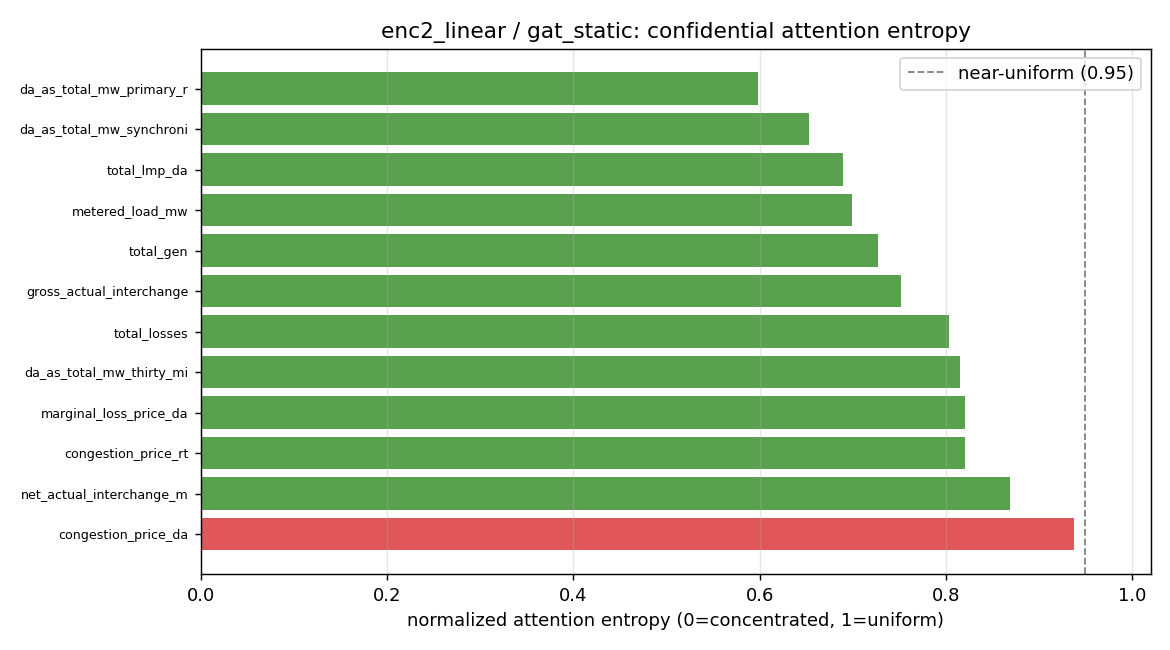

Data behind this chart, as committed beside it:
target, degree, entropy_norm, max_weight, uniform_weight, top_source
da_as_total_mw_primary_reserve, 18, 0.5984, 0.4332, 0.0556, da_as_nsr_mw_primary_reserve
da_as_total_mw_synchronized_reserve, 15, 0.6535, 0.3781, 0.0667, da_as_nsr_mw_primary_reserve
total_lmp_da, 29, 0.6901, 0.4385, 0.0345, system_energy_price_da
metered_load_mw, 30, 0.6991, 0.2452, 0.0333, forecast_load_mw_latest_available
total_gen, 27, 0.727, 0.2118, 0.037, forecast_load_mw_latest_available
gross_actual_interchange_mw, 19, 0.7515, 0.4163, 0.0526, gross_inadv_interchange_mw
total_losses, 22, 0.804, 0.1398, 0.0455, forecast_load_mw_latest_available
da_as_total_mw_thirty_minutes_reserve, 24, 0.8151, 0.1994, 0.0417, gen_fuel_nuclear_mw
marginal_loss_price_da, 23, 0.8202, 0.2656, 0.0435, system_energy_price_da
congestion_price_rt, 19, 0.8207, 0.217, 0.0526, total_lmp_rt
net_actual_interchange_mw, 19, 0.8695, 0.2108, 0.0526, gross_sched_interchange_mw
congestion_price_da, 20, 0.9373, 0.1641, 0.05, system_energy_price_da
